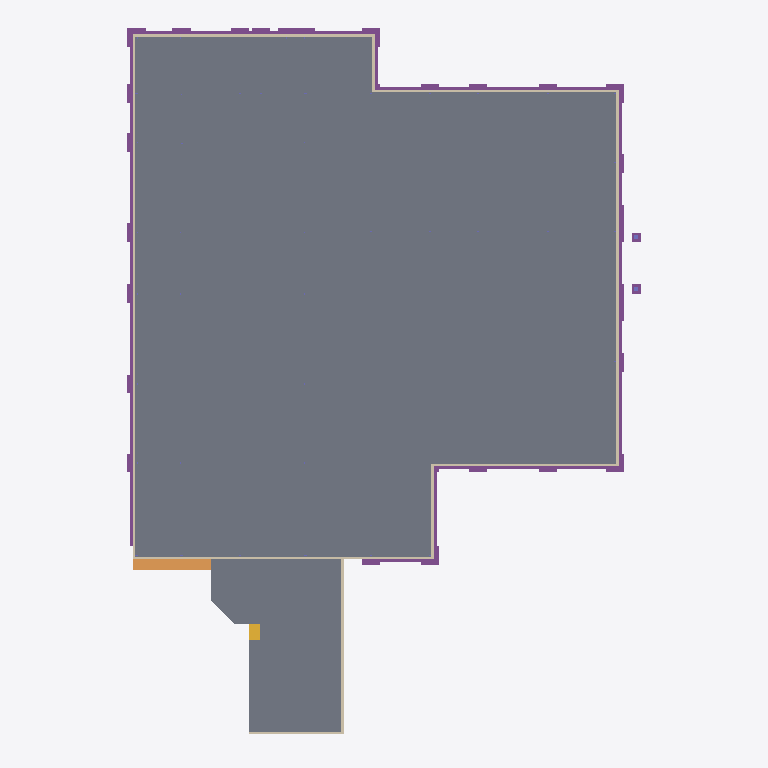
Plan cut of the same IFC building model at storey 'TOF Footing' (level -1.00 m, cut at 0.40 m), seen from above with north up, elements coloured by IFC class (only those large enough to see are counted): 40 footings (purple), 11 walls (beige), 4 slabs (grey), 1 ramp (orange), 1 stair (yellow). Cut surfaces are drawn darker.
Extent 55.7 m × 77.1 m × 16.0 m (x, y, z). Storeys (4): TOF Footing at -1.00 m; First Floor at 0.00 m; Second Floor at 4.57 m; Roof - Main at 9.25 m. Elements (1075): 738 IfcBeam, 195 IfcColumn, 96 IfcFooting, 26 IfcWallStandardCase, 12 IfcRoof, 6 IfcSlab, 1 IfcRamp, 1 IfcStair.

HEADER;
FILE_DESCRIPTION(('ViewDefinition [CoordinationView]'),'2;1');
FILE_NAME('Project Number','2011-07-11T15:46:36',(''),(''),'Autodesk Revit Architecture 2011 - 1.0','(Solibri IFC Optimizer)','');
FILE_SCHEMA(('IFC2X3'));
ENDSEC;
DATA;
#281991=IFCPROJECT('050AJY0PT2cvfLDNPENU2_',#1,'Project Number',$,$,'','Project Status',(#6,#88223),#283224);
#90181=IFCSITE('050AJY0PT2cvfLDNPENU2y',#1,'Default',$,'',#88224,$,$,.ELEMENT.,(42,21,30,344238),(-71,-3,-35,-194702),-0.0,$,$);
#23357=IFCBUILDING('050AJY0PT2cvfLDNPENU2$',#1,$,$,$,#20243,$,$,.ELEMENT.,$,$,#99853);
#5567=IFCBUILDINGSTOREY('050AJY0PT2cvfLDNQne0nb',#1,'Roof - Main',$,$,#230,$,$,.ELEMENT.,9.25000000000408);
#5568=IFCBUILDINGSTOREY('050AJY0PT2cvfLDNQneXtu',#1,'Second Floor',$,$,#51,$,$,.ELEMENT.,4.570000000004098);
#5569=IFCBUILDINGSTOREY('050AJY0PT2cvfLDNQne17O',#1,'TOF Footing',$,$,#70,$,$,.ELEMENT.,-1.000000000000353);
#5570=IFCBUILDINGSTOREY('050AJY0PT2cvfLDNQneXvv',#1,'First Floor',$,$,#40,$,$,.ELEMENT.,-3.531500E-13);
#1164=IFCSLAB('2XnCNfbvb5mfgxvK1MPFfM',#1,'Floor:150mm Slab on Grade:164090',$,'Floor:150mm Slab on Grade',#88250,#218532,'164090',.FLOOR.);
#1782=IFCSLAB('1lGrrtZObD3BCuxBCd$E_H',#1,'Floor:150mm Exterior Slab on Grade:240432',$,'Floor:150mm Exterior Slab on Grade',#220412,#218541,'240432',.FLOOR.);
#1783=IFCSLAB('2lH_RQeBDBG8rH6PWO_5fC',#1,'Floor:150mm Slab on Grade:221475',$,'Floor:150mm Slab on Grade',#220440,#218351,'221475',.FLOOR.);
#2258=IFCFOOTING('30URw5qYD7VfcU$zAl5afk',#1,'Wall Foundation:Bearing Footing - 900 x 300:224497',$,'Wall Foundation:Bearing Footing - 900 x 300',#220382,#218553,'224497',.STRIP_FOOTING.);
#1789=IFCWALLSTANDARDCASE('3saVcraO9CJRqkF0xoe8_j',#1,'Basic Wall:Foundation - Concrete (264mm):146143',$,'Basic Wall:Foundation - Concrete (264mm):128600',#219825,#222855,'146143');
#1169=IFCWALLSTANDARDCASE('30URw5qYD7VfcU$zAl5afl',#1,'Basic Wall:Foundation - Concrete (264mm):224496',$,'Basic Wall:Foundation - Concrete (264mm):128600',#219773,#223031,'224496');
#1319=IFCRAMP('2lH_RQeBDBG8rH6PWO_5ba',#1,'Ramp:150mm Concrete ADA Ramp:221707',$,'Ramp:150mm Concrete ADA Ramp',#219875,$,'221707',.STRAIGHT_RUN_RAMP.);
#1790=IFCWALLSTANDARDCASE('3saVcraO9CJRqkF0xoe8dT',#1,'Basic Wall:Foundation - Concrete (264mm):146607',$,'Basic Wall:Foundation - Concrete (264mm):128600',#220104,#222911,'146607');
#2260=IFCFOOTING('3saVcraO9CJRqkF0xoe8ZK',#1,'Wall Foundation:Bearing Footing - 900 x 300:146854',$,'Wall Foundation:Bearing Footing - 900 x 300',#220500,#218485,'146854',.STRIP_FOOTING.);
#1788=IFCWALLSTANDARDCASE('31f4fEYc5F6fw4dve_O27F',#1,'Basic Wall:Foundation - Concrete (264mm):223413',$,'Basic Wall:Foundation - Concrete (264mm):128600',#220053,#222842,'223413');
#2256=IFCFOOTING('3saVcraO9CJRqkF0xoe8Ze',#1,'Wall Foundation:Bearing Footing - 900 x 300:146842',$,'Wall Foundation:Bearing Footing - 900 x 300',#220575,#218514,'146842',.STRIP_FOOTING.);
#1174=IFCWALLSTANDARDCASE('3saVcraO9CJRqkF0xoe8zy',#1,'Basic Wall:Foundation - Concrete (264mm):145934',$,'Basic Wall:Foundation - Concrete (264mm):128600',#220013,#222845,'145934');
#465=IFCWALLSTANDARDCASE('30URw5qYD7VfcU$zAl5aeI',#1,'Basic Wall:Foundation - Concrete (264mm):224397',$,'Basic Wall:Foundation - Concrete (264mm):128600',#219826,#223253,'224397');
#2267=IFCFOOTING('3saVcraO9CJRqkF0xoe8Z0',#1,'Wall Foundation:Bearing Footing - 900 x 300:146866',$,'Wall Foundation:Bearing Footing - 900 x 300',#220457,#218449,'146866',.STRIP_FOOTING.);
#2263=IFCFOOTING('3saVcraO9CJRqkF0xoe8Ya',#1,'Wall Foundation:Bearing Footing - 900 x 300:146902',$,'Wall Foundation:Bearing Footing - 900 x 300',#220510,#218512,'146902',.STRIP_FOOTING.);
#1787=IFCWALLSTANDARDCASE('3saVcraO9CJRqkF0xoe8vD',#1,'Basic Wall:Foundation - Concrete (264mm):146239',$,'Basic Wall:Foundation - Concrete (264mm):128600',#219970,#222840,'146239');
#1781=IFCSLAB('04P9YDzmrE2hYqZJi1w5iG',#1,'Floor:150mm Slab on Grade:235000',$,'Floor:150mm Slab on Grade',#220249,#218511,'235000',.FLOOR.);
#1785=IFCWALLSTANDARDCASE('3saVcraO9CJRqkF0xoe8xw',#1,'Basic Wall:Foundation - Concrete (264mm):146312',$,'Basic Wall:Foundation - Concrete (264mm):128600',#219842,#222846,'146312');
#2266=IFCFOOTING('3saVcraO9CJRqkF0xoe8ZC',#1,'Wall Foundation:Bearing Footing - 900 x 300:146878',$,'Wall Foundation:Bearing Footing - 900 x 300',#219871,#218470,'146878',.STRIP_FOOTING.);
#2612=IFCFOOTING('2sNe4zweD6$gxBqyrJS0bB',#1,'M_Footing-Rectangular:2000 x 2000 x 300mm:2000 x 2000 x 300mm:230566',$,'M_Footing-Rectangular:2000 x 2000 x 300mm',#219913,#218348,'230566',.NOTDEFINED.);
#1786=IFCWALLSTANDARDCASE('31f4fEYc5F6fw4dve_O20g',#1,'Basic Wall:Foundation - Concrete (264mm):223568',$,'Basic Wall:Foundation - Concrete (264mm):128600',#219961,#222859,'223568');
#529=IFCSTAIR('2lH_RQeBDBG8rH6PWO_5vu',#1,'Stair:Monolithic Concrete Stair:222487',$,'Stair:Monolithic Concrete Stair',#219877,$,'222487',.STRAIGHT_RUN_STAIR.);
#2606=IFCFOOTING('2sNe4zweD6$gxBqyrJS0vO',#1,'M_Footing-Rectangular:2000 x 2000 x 300mm:2000 x 2000 x 300mm:230325',$,'M_Footing-Rectangular:2000 x 2000 x 300mm',#219902,#218425,'230325',.NOTDEFINED.);
#2620=IFCFOOTING('2sNe4zweD6$gxBqyrJS0zN',#1,'M_Footing-Rectangular:2000 x 2000 x 300mm:2000 x 2000 x 300mm:230074',$,'M_Footing-Rectangular:2000 x 2000 x 300mm',#219891,#218520,'230074',.NOTDEFINED.);
#2641=IFCFOOTING('2sNe4zweD6$gxBqyrJS0cX',#1,'M_Footing-Rectangular:2000 x 2000 x 300mm:2000 x 2000 x 300mm:230476',$,'M_Footing-Rectangular:2000 x 2000 x 300mm',#219907,#218530,'230476',.NOTDEFINED.);
#2590=IFCFOOTING('2sNe4zweD6$gxBqyrJS0wx',#1,'M_Footing-Rectangular:2000 x 2000 x 300mm:2000 x 2000 x 300mm:230230',$,'M_Footing-Rectangular:2000 x 2000 x 300mm',#219895,#218490,'230230',.NOTDEFINED.);
#1178=IFCWALLSTANDARDCASE('3saVcraO9CJRqkF0xoe8cW',#1,'Basic Wall:Foundation - Concrete (264mm):146642',$,'Basic Wall:Foundation - Concrete (264mm):128600',#219818,#222965,'146642');
#1171=IFCWALLSTANDARDCASE('3saVcraO9CJRqkF0xoe8b3',#1,'Basic Wall:Foundation - Concrete (264mm):146481',$,'Basic Wall:Foundation - Concrete (264mm):128600',#220027,#222983,'146481');
#2265=IFCFOOTING('3saVcraO9CJRqkF0xoe8Yq',#1,'Wall Foundation:Bearing Footing - 900 x 300:146886',$,'Wall Foundation:Bearing Footing - 900 x 300',#219872,#218360,'146886',.STRIP_FOOTING.);
#2595=IFCFOOTING('2sNe4zweD6$gxBqyrJS0at',#1,'M_Footing-Rectangular:2000 x 2000 x 300mm:2000 x 2000 x 300mm:230618',$,'M_Footing-Rectangular:2000 x 2000 x 300mm',#219915,#218276,'230618',.NOTDEFINED.);
#2591=IFCFOOTING('2sNe4zweD6$gxBqyrJS0a9',#1,'M_Footing-Rectangular:2000 x 2000 x 300mm:2000 x 2000 x 300mm:230628',$,'M_Footing-Rectangular:2000 x 2000 x 300mm',#219916,#218279,'230628',.NOTDEFINED.);
#2594=IFCFOOTING('2sNe4zweD6$gxBqyrJS0bp',#1,'M_Footing-Rectangular:2000 x 2000 x 300mm:2000 x 2000 x 300mm:230558',$,'M_Footing-Rectangular:2000 x 2000 x 300mm',#219912,#218331,'230558',.NOTDEFINED.);
#2589=IFCFOOTING('2sNe4zweD6$gxBqyrJS0az',#1,'M_Footing-Rectangular:2000 x 2000 x 300mm:2000 x 2000 x 300mm:230608',$,'M_Footing-Rectangular:2000 x 2000 x 300mm',#219914,#218356,'230608',.NOTDEFINED.);
#2604=IFCFOOTING('2sNe4zweD6$gxBqyrJS0a1',#1,'M_Footing-Rectangular:2000 x 2000 x 300mm:2000 x 2000 x 300mm:230636',$,'M_Footing-Rectangular:2000 x 2000 x 300mm',#219917,#218431,'230636',.NOTDEFINED.);
#2611=IFCFOOTING('2sNe4zweD6$gxBqyrJS0cJ',#1,'M_Footing-Rectangular:2000 x 2000 x 300mm:2000 x 2000 x 300mm:230526',$,'M_Footing-Rectangular:2000 x 2000 x 300mm',#219908,#218526,'230526',.NOTDEFINED.);
#2257=IFCFOOTING('3saVcraO9CJRqkF0xoe8Zy',#1,'Wall Foundation:Bearing Footing - 900 x 300:146830',$,'Wall Foundation:Bearing Footing - 900 x 300',#219870,#218429,'146830',.STRIP_FOOTING.);
#2599=IFCFOOTING('2sNe4zweD6$gxBqyrJS0aJ',#1,'M_Footing-Rectangular:2000 x 2000 x 300mm:2000 x 2000 x 300mm:230654',$,'M_Footing-Rectangular:2000 x 2000 x 300mm',#219919,#218338,'230654',.NOTDEFINED.);
#2621=IFCFOOTING('2sNe4zweD6$gxBqyrJS0dZ',#1,'M_Footing-Rectangular:2000 x 2000 x 300mm:2000 x 2000 x 300mm:230414',$,'M_Footing-Rectangular:2000 x 2000 x 300mm',#219905,#218347,'230414',.NOTDEFINED.);
#2629=IFCFOOTING('2sNe4zweD6$gxBqyrJS0zV',#1,'M_Footing-Rectangular:2000 x 2000 x 300mm:2000 x 2000 x 300mm:230066',$,'M_Footing-Rectangular:2000 x 2000 x 300mm',#219890,#218435,'230066',.NOTDEFINED.);
#2625=IFCFOOTING('2sNe4zweD6$gxBqyrJS0uJ',#1,'M_Footing-Rectangular:2000 x 2000 x 300mm:2000 x 2000 x 300mm:230398',$,'M_Footing-Rectangular:2000 x 2000 x 300mm',#219903,#218448,'230398',.NOTDEFINED.);
#2614=IFCFOOTING('2sNe4zweD6$gxBqyrJS0aP',#1,'M_Footing-Rectangular:2000 x 2000 x 300mm:2000 x 2000 x 300mm:230644',$,'M_Footing-Rectangular:2000 x 2000 x 300mm',#219918,#218450,'230644',.NOTDEFINED.);
#2593=IFCFOOTING('2sNe4zweD6$gxBqyrJS0wd',#1,'M_Footing-Rectangular:2000 x 2000 x 300mm:2000 x 2000 x 300mm:230218',$,'M_Footing-Rectangular:2000 x 2000 x 300mm',#219894,#218451,'230218',.NOTDEFINED.);
#2616=IFCFOOTING('2sNe4zweD6$gxBqyrJS0dh',#1,'M_Footing-Rectangular:2000 x 2000 x 300mm:2000 x 2000 x 300mm:230406',$,'M_Footing-Rectangular:2000 x 2000 x 300mm',#219904,#218473,'230406',.NOTDEFINED.);
#2626=IFCFOOTING('2sNe4zweD6$gxBqyrJS0bx',#1,'M_Footing-Rectangular:2000 x 2000 x 300mm:2000 x 2000 x 300mm:230550',$,'M_Footing-Rectangular:2000 x 2000 x 300mm',#219911,#218517,'230550',.NOTDEFINED.);
#2596=IFCFOOTING('2sNe4zweD6$gxBqyrJS0wl',#1,'M_Footing-Rectangular:2000 x 2000 x 300mm:2000 x 2000 x 300mm:230210',$,'M_Footing-Rectangular:2000 x 2000 x 300mm',#219893,#218519,'230210',.NOTDEFINED.);
#2624=IFCFOOTING('2sNe4zweD6$gxBqyrJS0bZ',#1,'M_Footing-Rectangular:2000 x 2000 x 300mm:2000 x 2000 x 300mm:230542',$,'M_Footing-Rectangular:2000 x 2000 x 300mm',#219910,#218524,'230542',.NOTDEFINED.);
#2636=IFCFOOTING('2sNe4zweD6$gxBqyrJS0bh',#1,'M_Footing-Rectangular:2000 x 2000 x 300mm:2000 x 2000 x 300mm:230534',$,'M_Footing-Rectangular:2000 x 2000 x 300mm',#219909,#218540,'230534',.NOTDEFINED.);
#2619=IFCFOOTING('2sNe4zweD6$gxBqyrJS0v0',#1,'M_Footing-Rectangular:2000 x 2000 x 300mm:2000 x 2000 x 300mm:230317',$,'M_Footing-Rectangular:2000 x 2000 x 300mm',#219901,#218471,'230317',.NOTDEFINED.);
#2613=IFCFOOTING('2sNe4zweD6$gxBqyrJS0wI',#1,'M_Footing-Rectangular:2000 x 2000 x 300mm:2000 x 2000 x 300mm:230271',$,'M_Footing-Rectangular:2000 x 2000 x 300mm',#219896,#218477,'230271',.NOTDEFINED.);
#2609=IFCFOOTING('2sNe4zweD6$gxBqyrJS0vy',#1,'M_Footing-Rectangular:2000 x 2000 x 300mm:2000 x 2000 x 300mm:230289',$,'M_Footing-Rectangular:2000 x 2000 x 300mm',#219898,#218515,'230289',.NOTDEFINED.);
#2600=IFCFOOTING('2sNe4zweD6$gxBqyrJS0vs',#1,'M_Footing-Rectangular:2000 x 2000 x 300mm:2000 x 2000 x 300mm:230299',$,'M_Footing-Rectangular:2000 x 2000 x 300mm',#219899,#218533,'230299',.NOTDEFINED.);
#2598=IFCFOOTING('2sNe4zweD6$gxBqyrJS0vE',#1,'M_Footing-Rectangular:2000 x 2000 x 300mm:2000 x 2000 x 300mm:230307',$,'M_Footing-Rectangular:2000 x 2000 x 300mm',#219900,#218350,'230307',.NOTDEFINED.);
#2607=IFCFOOTING('2sNe4zweD6$gxBqyrJS0va',#1,'M_Footing-Rectangular:2000 x 2000 x 300mm:2000 x 2000 x 300mm:230281',$,'M_Footing-Rectangular:2000 x 2000 x 300mm',#219897,#218538,'230281',.NOTDEFINED.);
#2647=IFCFOOTING('3saVcraO9CJRqkF0xoeEUk',#1,'M_Footing-Rectangular:1000 x 1000 x 300mm:1000 x 1000 x 300mm:152284',$,'M_Footing-Rectangular:1000 x 1000 x 300mm',#219874,#218531,'152284',.NOTDEFINED.);
#2640=IFCFOOTING('3saVcraO9CJRqkF0xoeEVb',#1,'M_Footing-Rectangular:1000 x 1000 x 300mm:1000 x 1000 x 300mm:152215',$,'M_Footing-Rectangular:1000 x 1000 x 300mm',#219873,#218452,'152215',.NOTDEFINED.);
#2602=IFCFOOTING('2sNe4zweD6$gxBqyrJS0yH',#1,'M_Footing-Rectangular:2000 x 2000 x 300mm:2000 x 2000 x 300mm:230140',$,'M_Footing-Rectangular:2000 x 2000 x 300mm',#219892,#218439,'230140',.NOTDEFINED.);
#2628=IFCFOOTING('2sNe4zweD6$gxBqyrJS0dt',#1,'M_Footing-Rectangular:2000 x 2000 x 300mm:2000 x 2000 x 300mm:230426',$,'M_Footing-Rectangular:2000 x 2000 x 300mm',#219906,#218476,'230426',.NOTDEFINED.);
ENDSEC;
